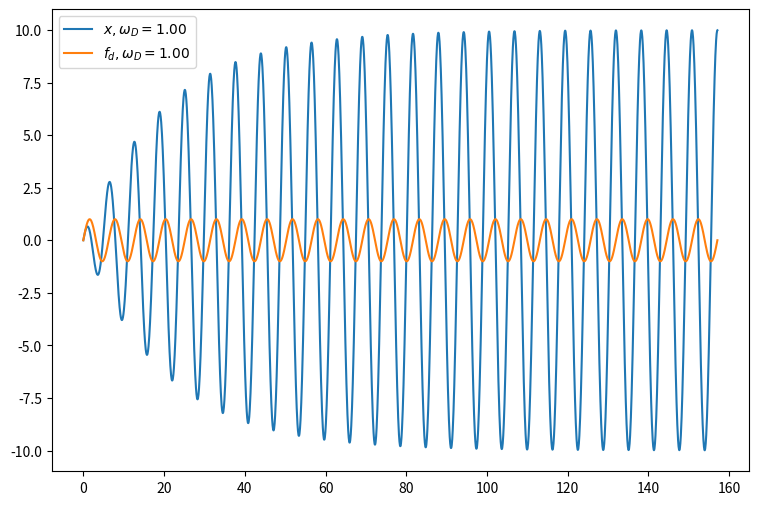
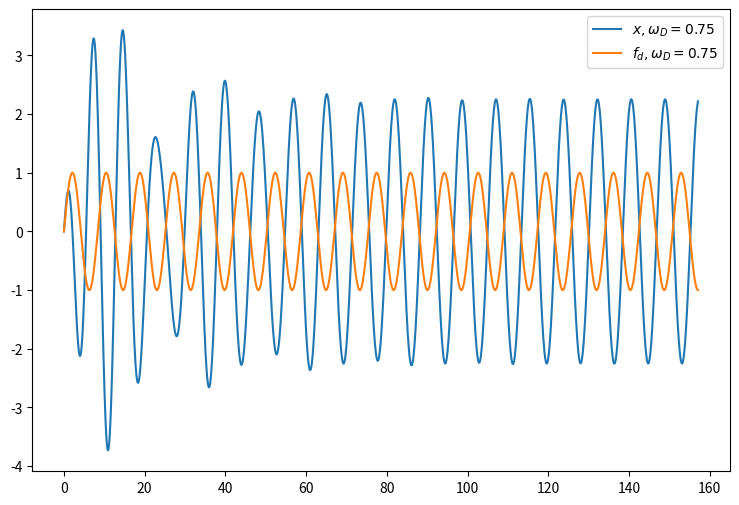
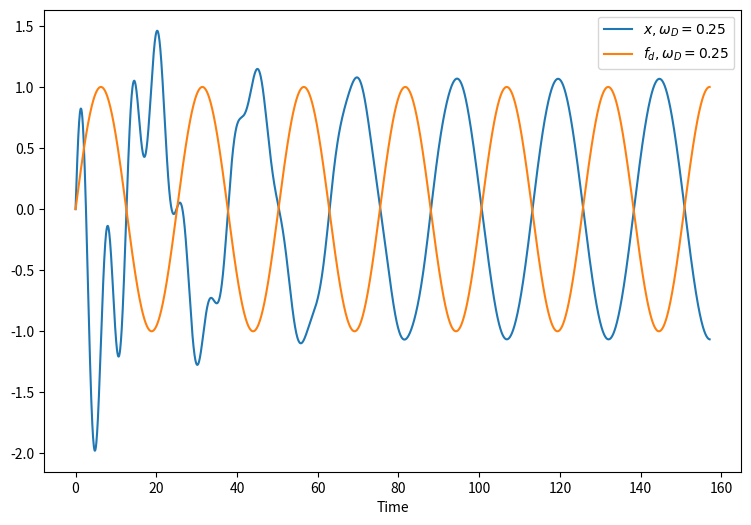

Source code (Python) for these figures, in order:
# -*- coding: utf-8 -*-
"""
Created on Tue Oct  9 12:01:49 2018

[redacted]
"""

import numpy as np
import matplotlib.pyplot as plt
from scipy.integrate import solve_ivp


def DampedDrivenOscillator(t, y, params):
    x, v = y
    a, b, omega_0, omega_D = params
    dxdt = v
    dvdt = -b*v - (omega_0**2)*x - a*np.sin(omega_D*t)
    dydt = np.array([dxdt, dvdt])
    return dydt

# Parameters
    
t_0 = 0
t_max = 50*np.pi
dt = np.pi/50
n = int(t_max / dt)

# Initial values

params = [1, 0.1, 1, 0.9] # A, b, omega_0, omega_D
y_0 = [0, 1]

for omega_d in (params[2], 0.75*params[2], 0.25*params[2]):
    params[3] = omega_d
    func = lambda t, y : DampedDrivenOscillator(t, y, params)
    res = solve_ivp(func, [t_0, t_max], y_0, method="RK45", t_eval=np.linspace(t_0, t_max, n))

    x = res.y[0]
    t = res.t
        
    plt.figure(figsize=(9, 6))
    plt.plot(t, x, label=r"$x , \omega_D = %.2f$" % omega_d)
    plt.plot(t, params[0]*np.sin(omega_d*t), label=r"$f_d , \omega_D = %.2f$" % omega_d)
    plt.legend()

    
plt.xlabel("Time")
plt.savefig("rk_harmonic_analysis.png", dpi=300)